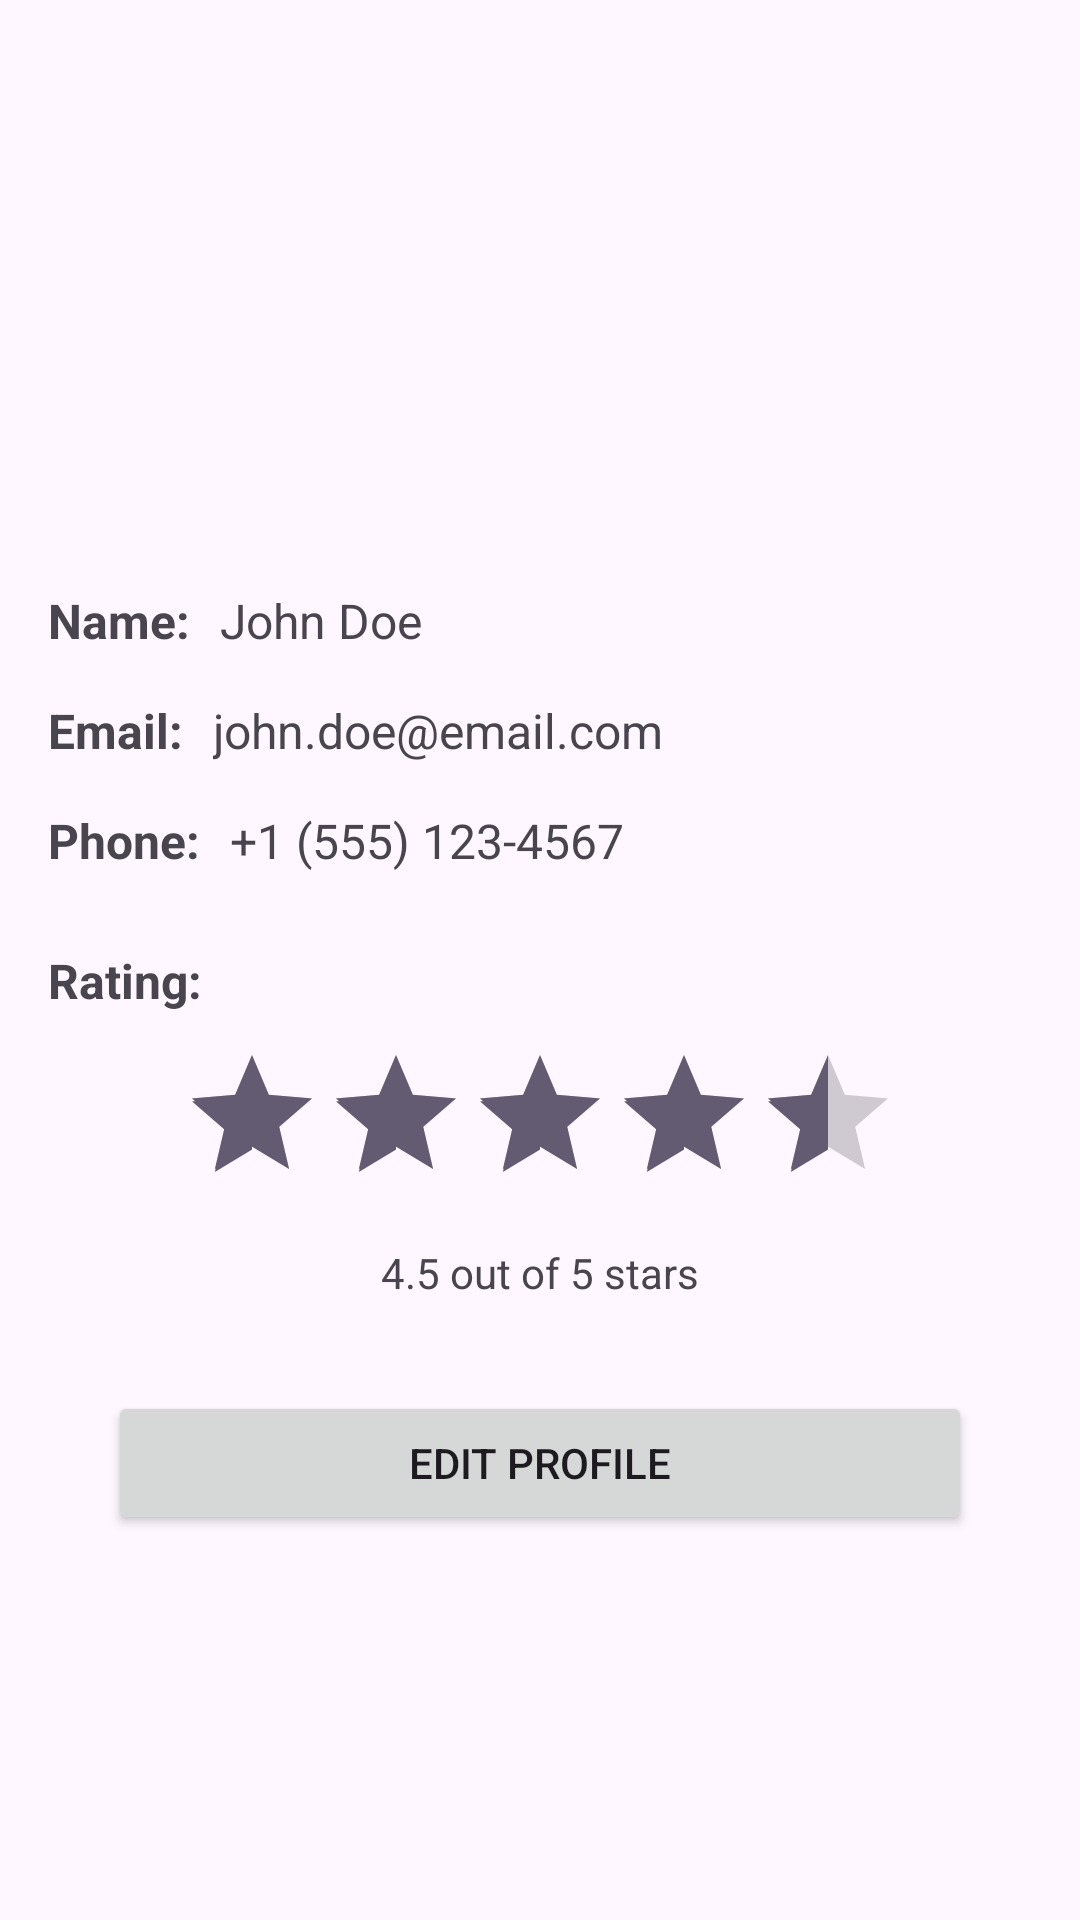

The Android layout XML behind this screen, and the referenced resources:
<!-- AndroidManifest.xml: application theme Theme.AndroidCLASS -->
<!-- res/layout/activity_profile.xml -->
<?xml version="1.0" encoding="utf-8"?>
<androidx.constraintlayout.widget.ConstraintLayout xmlns:android="http://schemas.android.com/apk/res/android"
    xmlns:app="http://schemas.android.com/apk/res-auto"
    android:layout_width="match_parent"
    android:layout_height="match_parent"
    android:padding="16dp">

    
    <ImageView
        android:id="@+id/imageViewProfile"
        android:layout_width="120dp"
        android:layout_height="120dp"
        android:src="@mipmap/ic_launcher"
        android:scaleType="centerCrop"
        android:layout_marginTop="30dp"
        app:layout_constraintTop_toTopOf="parent"
        app:layout_constraintStart_toStartOf="parent"
        app:layout_constraintEnd_toEndOf="parent" />

    
    <TextView
        android:id="@+id/labelName"
        android:layout_width="wrap_content"
        android:layout_height="wrap_content"
        android:text="Name:"
        android:textSize="16sp"
        android:textStyle="bold"
        android:layout_marginTop="30dp"
        app:layout_constraintTop_toBottomOf="@id/imageViewProfile"
        app:layout_constraintStart_toStartOf="parent" />

    <TextView
        android:id="@+id/textViewName"
        android:layout_width="0dp"
        android:layout_height="wrap_content"
        android:text="John Doe"
        android:textSize="16sp"
        android:layout_marginStart="10dp"
        app:layout_constraintTop_toTopOf="@id/labelName"
        app:layout_constraintStart_toEndOf="@id/labelName"
        app:layout_constraintEnd_toEndOf="parent" />

    
    <TextView
        android:id="@+id/labelEmail"
        android:layout_width="wrap_content"
        android:layout_height="wrap_content"
        android:text="Email:"
        android:textSize="16sp"
        android:textStyle="bold"
        android:layout_marginTop="15dp"
        app:layout_constraintTop_toBottomOf="@id/labelName"
        app:layout_constraintStart_toStartOf="parent" />

    <TextView
        android:id="@+id/textViewEmail"
        android:layout_width="0dp"
        android:layout_height="wrap_content"
        android:text="john.doe@email.com"
        android:textSize="16sp"
        android:layout_marginStart="10dp"
        app:layout_constraintTop_toTopOf="@id/labelEmail"
        app:layout_constraintStart_toEndOf="@id/labelEmail"
        app:layout_constraintEnd_toEndOf="parent" />

    
    <TextView
        android:id="@+id/labelPhone"
        android:layout_width="wrap_content"
        android:layout_height="wrap_content"
        android:text="Phone:"
        android:textSize="16sp"
        android:textStyle="bold"
        android:layout_marginTop="15dp"
        app:layout_constraintTop_toBottomOf="@id/labelEmail"
        app:layout_constraintStart_toStartOf="parent" />

    <TextView
        android:id="@+id/textViewPhone"
        android:layout_width="0dp"
        android:layout_height="wrap_content"
        android:text="+1 (555) 123-4567"
        android:textSize="16sp"
        android:layout_marginStart="10dp"
        app:layout_constraintTop_toTopOf="@id/labelPhone"
        app:layout_constraintStart_toEndOf="@id/labelPhone"
        app:layout_constraintEnd_toEndOf="parent" />

    
    <TextView
        android:id="@+id/labelRating"
        android:layout_width="wrap_content"
        android:layout_height="wrap_content"
        android:text="Rating:"
        android:textSize="16sp"
        android:textStyle="bold"
        android:layout_marginTop="25dp"
        app:layout_constraintTop_toBottomOf="@id/labelPhone"
        app:layout_constraintStart_toStartOf="parent" />

    
    <RatingBar
        android:id="@+id/ratingBar"
        android:layout_width="wrap_content"
        android:layout_height="wrap_content"
        android:numStars="5"
        android:rating="4.5"
        android:stepSize="0.5"
        android:layout_marginTop="10dp"
        app:layout_constraintTop_toBottomOf="@id/labelRating"
        app:layout_constraintStart_toStartOf="parent"
        app:layout_constraintEnd_toEndOf="parent" />

    
    <TextView
        android:id="@+id/textViewRating"
        android:layout_width="wrap_content"
        android:layout_height="wrap_content"
        android:text="4.5 out of 5 stars"
        android:textSize="14sp"
        android:layout_marginTop="10dp"
        app:layout_constraintTop_toBottomOf="@id/ratingBar"
        app:layout_constraintStart_toStartOf="parent"
        app:layout_constraintEnd_toEndOf="parent" />

    
    <Button
        android:id="@+id/buttonEditProfile"
        android:layout_width="0dp"
        android:layout_height="wrap_content"
        android:text="Edit Profile"
        android:layout_marginTop="30dp"
        android:layout_marginStart="20dp"
        android:layout_marginEnd="20dp"
        app:layout_constraintTop_toBottomOf="@id/textViewRating"
        app:layout_constraintStart_toStartOf="parent"
        app:layout_constraintEnd_toEndOf="parent" />

</androidx.constraintlayout.widget.ConstraintLayout>
<!-- resources referenced by this layout -->
<resources>
  <style name="Theme.AndroidCLASS" parent="Base.Theme.AndroidCLASS" />
  <style name="Base.Theme.AndroidCLASS" parent="Theme.Material3.DayNight.NoActionBar">
          
          
      </style>
</resources>
